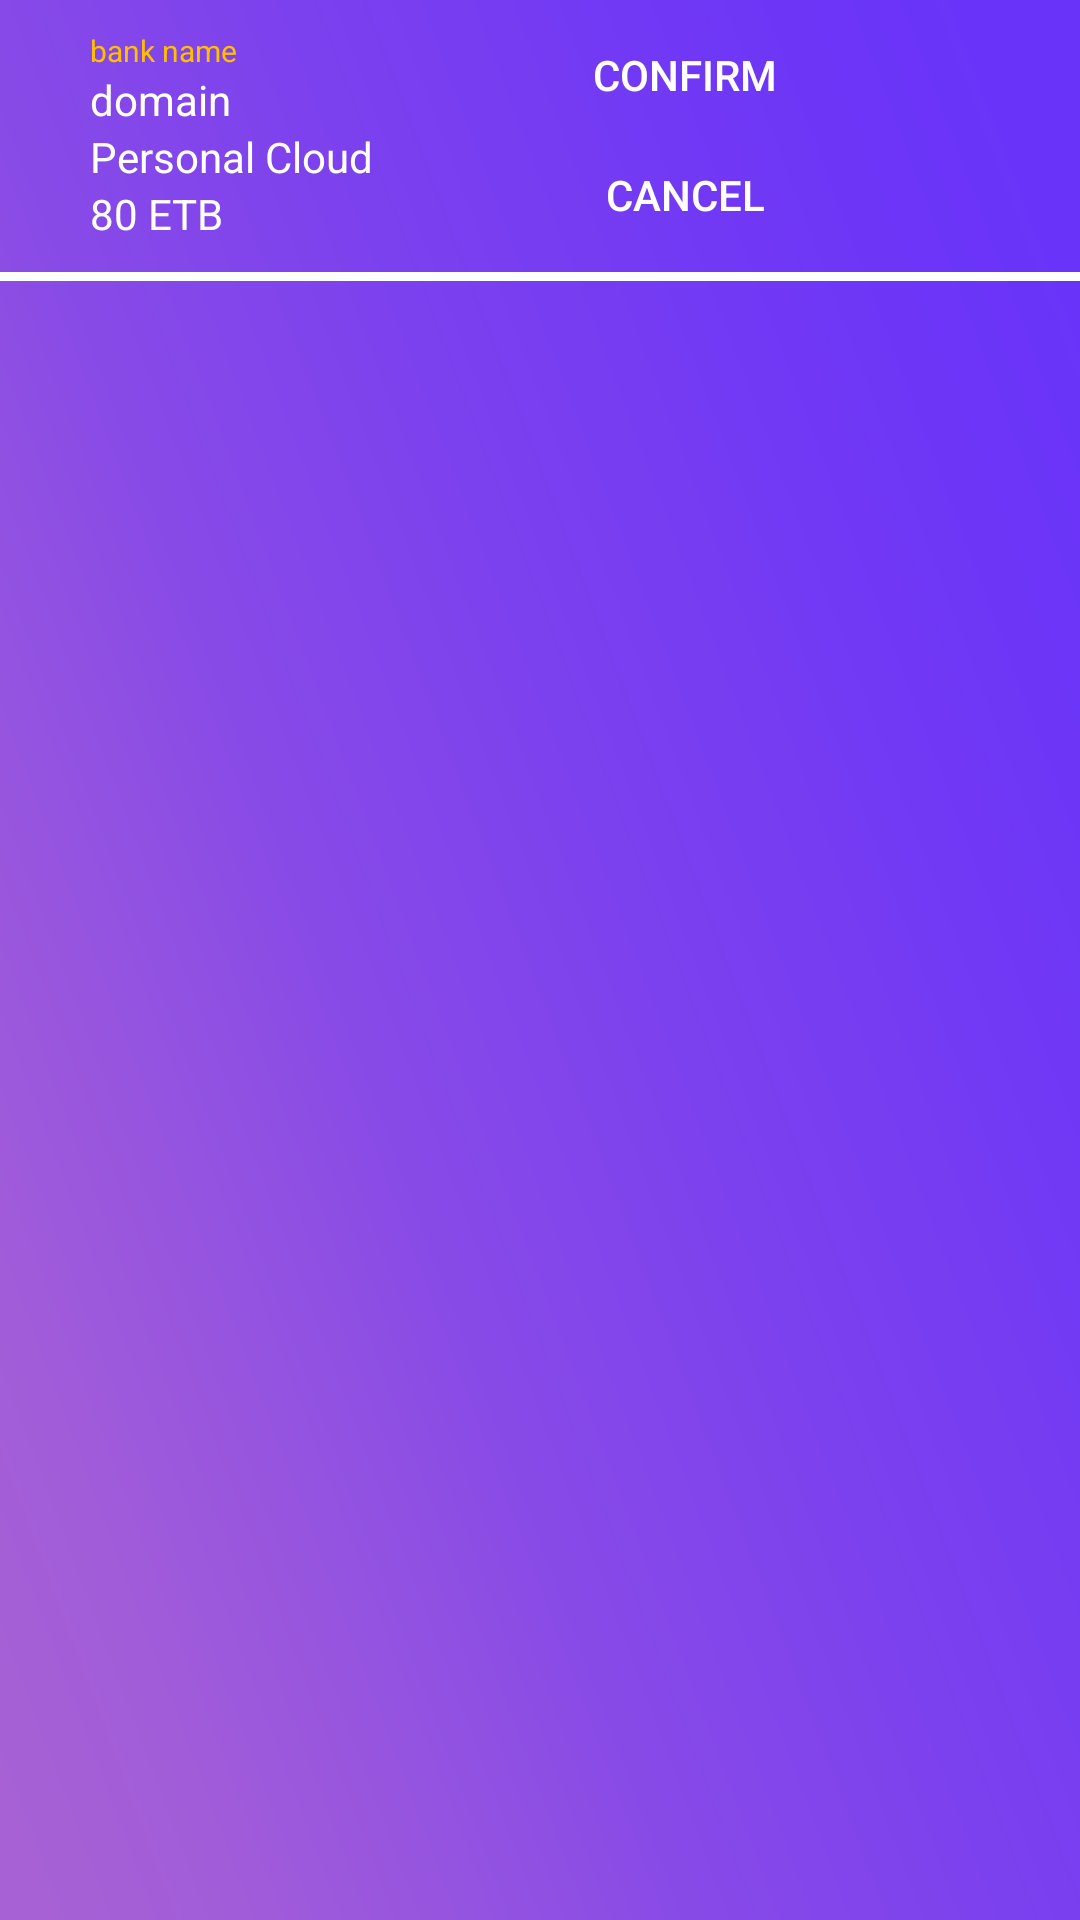

Produce the Android XML layout that renders to this screen, including the resource entries it uses.
<!-- AndroidManifest.xml: application theme AppTheme -->
<!-- res/layout/layout_service_item.xml -->
<?xml version="1.0" encoding="utf-8"?>
<androidx.constraintlayout.widget.ConstraintLayout xmlns:android="http://schemas.android.com/apk/res/android"
    android:layout_width="match_parent"
    android:layout_height="wrap_content"
    xmlns:app="http://schemas.android.com/apk/res-auto"
    android:background="@drawable/background_2">
    <LinearLayout
        android:id="@+id/item"
        android:layout_width="match_parent"
        android:layout_height="wrap_content"
        android:orientation="horizontal">
        <LinearLayout
            android:layout_marginTop="10dp"
            android:layout_marginStart="30dp"
            android:layout_width="wrap_content"
            android:layout_height="wrap_content"
            android:gravity="center_vertical"
            android:orientation="vertical">
            <TextView
                android:id="@+id/bank_name"
                android:layout_width="wrap_content"
                android:layout_height="wrap_content"
                android:text="bank name"
                android:textSize="10dp"
                android:textColor="#ffbf00"/>
            <TextView
                android:id="@+id/domain_name"
                android:layout_width="wrap_content"
                android:layout_height="wrap_content"
                android:text="domain"
                android:textColor="#ffffff"/>
            <TextView
                android:id="@+id/type"
                android:layout_width="wrap_content"
                android:layout_height="wrap_content"
                android:text="Personal Cloud"
                android:textColor="#ffffff"/>
            <TextView
                android:id="@+id/price"
                android:layout_width="wrap_content"
                android:layout_height="wrap_content"
                android:text="80 ETB"
                android:textColor="#ffffff"/>
        </LinearLayout>
        <LinearLayout
            android:layout_marginTop="10dp"
            android:layout_width="wrap_content"
            android:layout_height="wrap_content"
            android:layout_marginStart="60dp"
            android:layout_marginEnd="10dp"
            android:orientation="vertical">
            <Button
                android:id="@+id/confirm"
                android:layout_width="wrap_content"
                android:layout_height="30dp"
                android:paddingLeft="5dp"
                android:paddingRight="5dp"
                android:text="CONFIRM"
                android:textColor="#ffffff"
                android:elevation="10dp"
                android:foreground="?android:attr/selectableItemBackgroundBorderless"
                android:background="@drawable/button_background_2"/>
            <Button
                android:id="@+id/cancel"
                android:layout_marginTop="10dp"
                android:layout_width="wrap_content"
                android:layout_height="30dp"
                android:text="CANCEL"
                android:textColor="#ffffff"
                android:elevation="10dp"
                android:foreground="?android:attr/selectableItemBackgroundBorderless"
                android:background="@drawable/button_background_3"/>
        </LinearLayout>
    </LinearLayout>
    <LinearLayout
        android:id="@+id/line"
        android:layout_width="match_parent"
        android:layout_height="3dp"
        android:background="#ffff"
        android:layout_marginTop="10dp"
        app:layout_constraintTop_toBottomOf="@+id/item"/>

</androidx.constraintlayout.widget.ConstraintLayout>
<!-- resources referenced by this layout -->
<resources>
  <!-- drawable background_2: png bitmap (drawable, 51256 bytes) -->
  <!-- drawable button_background_3 (drawable) -->
  <?xml version="1.0" encoding="utf-8"?>
  <shape xmlns:android="http://schemas.android.com/apk/res/android">
      <corners android:radius="10dp"/>
  
  </shape>
  <style name="AppTheme" parent="Theme.AppCompat.Light.DarkActionBar">
          
          <item name="colorPrimary">@color/colorPrimary</item>
  
          <item name="colorPrimaryDark">@color/colorPrimaryDark</item>
          <item name="colorAccent">@color/colorAccent</item>
      </style>
  <!-- not gathered from this repository: default colours our renderer supplied (Android Studio template values) -->
  <color name="colorPrimary">#FF6200EE</color>
  <color name="colorPrimaryDark">#FF3700B3</color>
  <color name="colorAccent">#FF03DAC5</color>
</resources>
